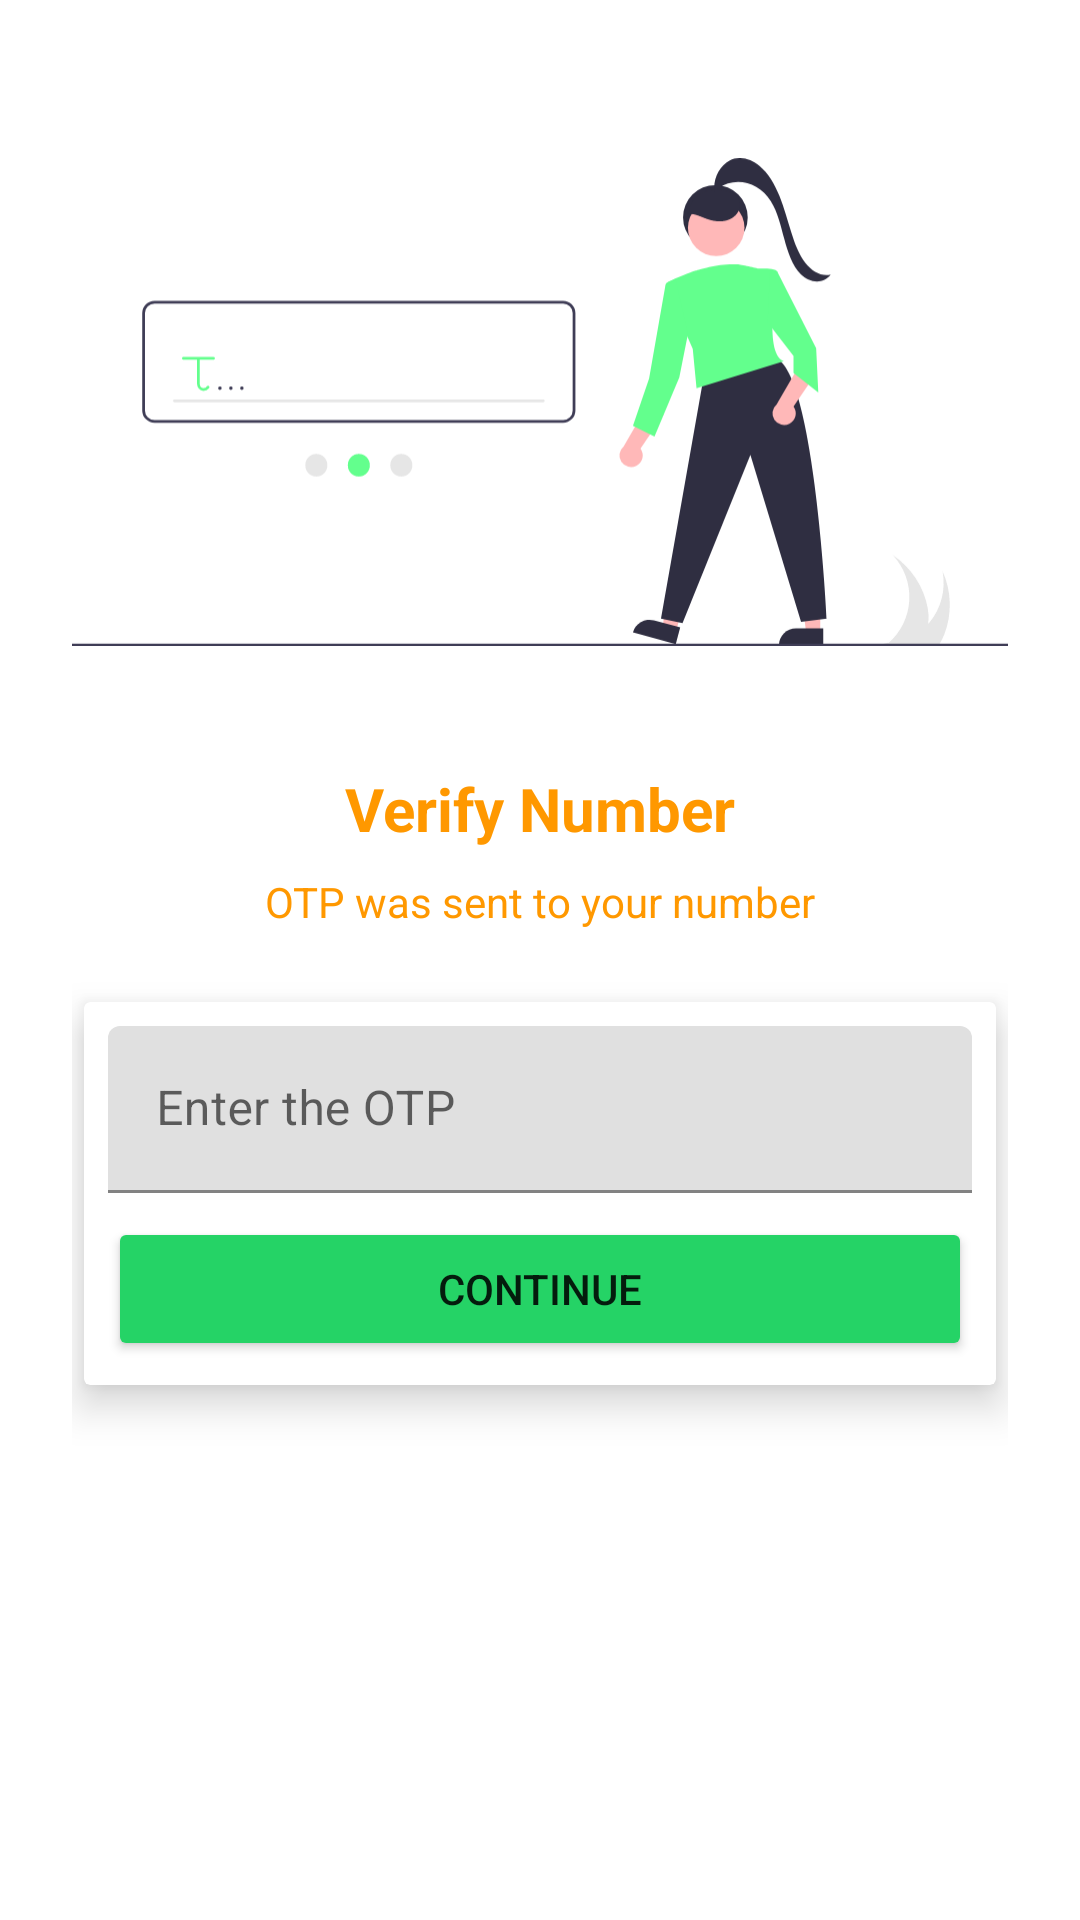

This screen was rendered from an Android layout file. Write that file and the resources it references.
<!-- AndroidManifest.xml: application theme Theme.MessengerApp -->
<!-- res/layout/activity_otpactivity.xml -->
<?xml version="1.0" encoding="utf-8"?>
<androidx.constraintlayout.widget.ConstraintLayout xmlns:android="http://schemas.android.com/apk/res/android"
    xmlns:app="http://schemas.android.com/apk/res-auto"
    xmlns:tools="http://schemas.android.com/tools"
    android:layout_width="match_parent"
    android:layout_height="match_parent"
    android:padding="24dp"
    tools:context=".activity.OTPActivity">

    <ImageView
        android:id="@+id/imageView2"
        android:layout_width="wrap_content"
        android:layout_height="220dp"
        app:layout_constraintEnd_toEndOf="parent"
        app:layout_constraintStart_toStartOf="parent"
        app:layout_constraintTop_toTopOf="parent"
        app:srcCompat="@drawable/otp" />

    <TextView
        android:id="@+id/textView"
        android:layout_width="wrap_content"
        android:layout_height="wrap_content"
        android:text="Verify Number"
        android:textStyle="bold"
        android:layout_marginTop="12dp"
        android:textColor="#FF9800"
        android:textSize="20sp"
        app:layout_constraintEnd_toEndOf="parent"
        app:layout_constraintStart_toStartOf="parent"
        app:layout_constraintTop_toBottomOf="@+id/imageView2" />

    <TextView
        android:id="@+id/textView2"
        android:layout_width="wrap_content"
        android:layout_height="wrap_content"
        android:layout_marginTop="8dp"
        android:textColor="#FF9800"
        android:text="OTP was sent to your number"
        app:layout_constraintEnd_toEndOf="@+id/textView"
        app:layout_constraintStart_toStartOf="@+id/textView"
        app:layout_constraintTop_toBottomOf="@+id/textView" />

    <androidx.cardview.widget.CardView
        android:layout_width="match_parent"
        android:layout_height="wrap_content"
        app:layout_constraintEnd_toEndOf="parent"
        app:layout_constraintStart_toStartOf="parent"
        android:layout_marginTop="24dp"
        app:cardElevation="8dp"
        android:layout_marginHorizontal="4dp"
        app:layout_constraintTop_toBottomOf="@+id/textView2" >

        <LinearLayout
            android:layout_width="match_parent"
            android:layout_height="match_parent"
            android:layout_margin="8dp"
            android:orientation="vertical">

            <com.google.android.material.textfield.TextInputLayout
                style="@style/ThemeOverlay.Material3.TextInputEditText.OutlinedBox"
                android:layout_width="match_parent"
                android:layout_height="match_parent">

                <com.google.android.material.textfield.TextInputEditText
                    android:layout_width="match_parent"
                    android:layout_height="wrap_content"
                    android:id="@+id/otp"
                    android:hint="Enter the OTP"
                    tools:ignore="TouchTargetSizeCheck" />
            </com.google.android.material.textfield.TextInputLayout>

            <Button
                android:id="@+id/button"
                android:layout_width="match_parent"
                android:layout_height="wrap_content"
                android:layout_marginTop="8dp"
                android:text="continue"
                android:backgroundTint="@color/ascent"/>
        </LinearLayout>
    </androidx.cardview.widget.CardView>
</androidx.constraintlayout.widget.ConstraintLayout>
<!-- resources referenced by this layout -->
<resources>
  <color name="ascent">#25D366</color>
  <!-- drawable otp: vector/xml drawable (drawable, 5385 chars, omitted) -->
  <style name="Theme.MessengerApp" parent="Theme.MaterialComponents.DayNight.DarkActionBar">
          
          <item name="colorPrimary">@color/colorPrimary</item>
          <item name="colorPrimaryVariant">@color/colorPrimaryDark</item>
          <item name="colorOnPrimary">@color/black</item>
          
          <item name="colorSecondary">@color/teal_200</item>
          <item name="colorSecondaryVariant">@color/teal_200</item>
          <item name="colorOnSecondary">@color/black</item>
          
          <item name="android:statusBarColor" tools:targetApi="1">?attr/colorPrimaryVariant</item>
      </style>
  <color name="colorPrimary">#128C7E</color>
  <color name="colorPrimaryDark">#075E54</color>
  <color name="black">#FF000000</color>
  <color name="teal_200">#FF03DAC5</color>
</resources>
